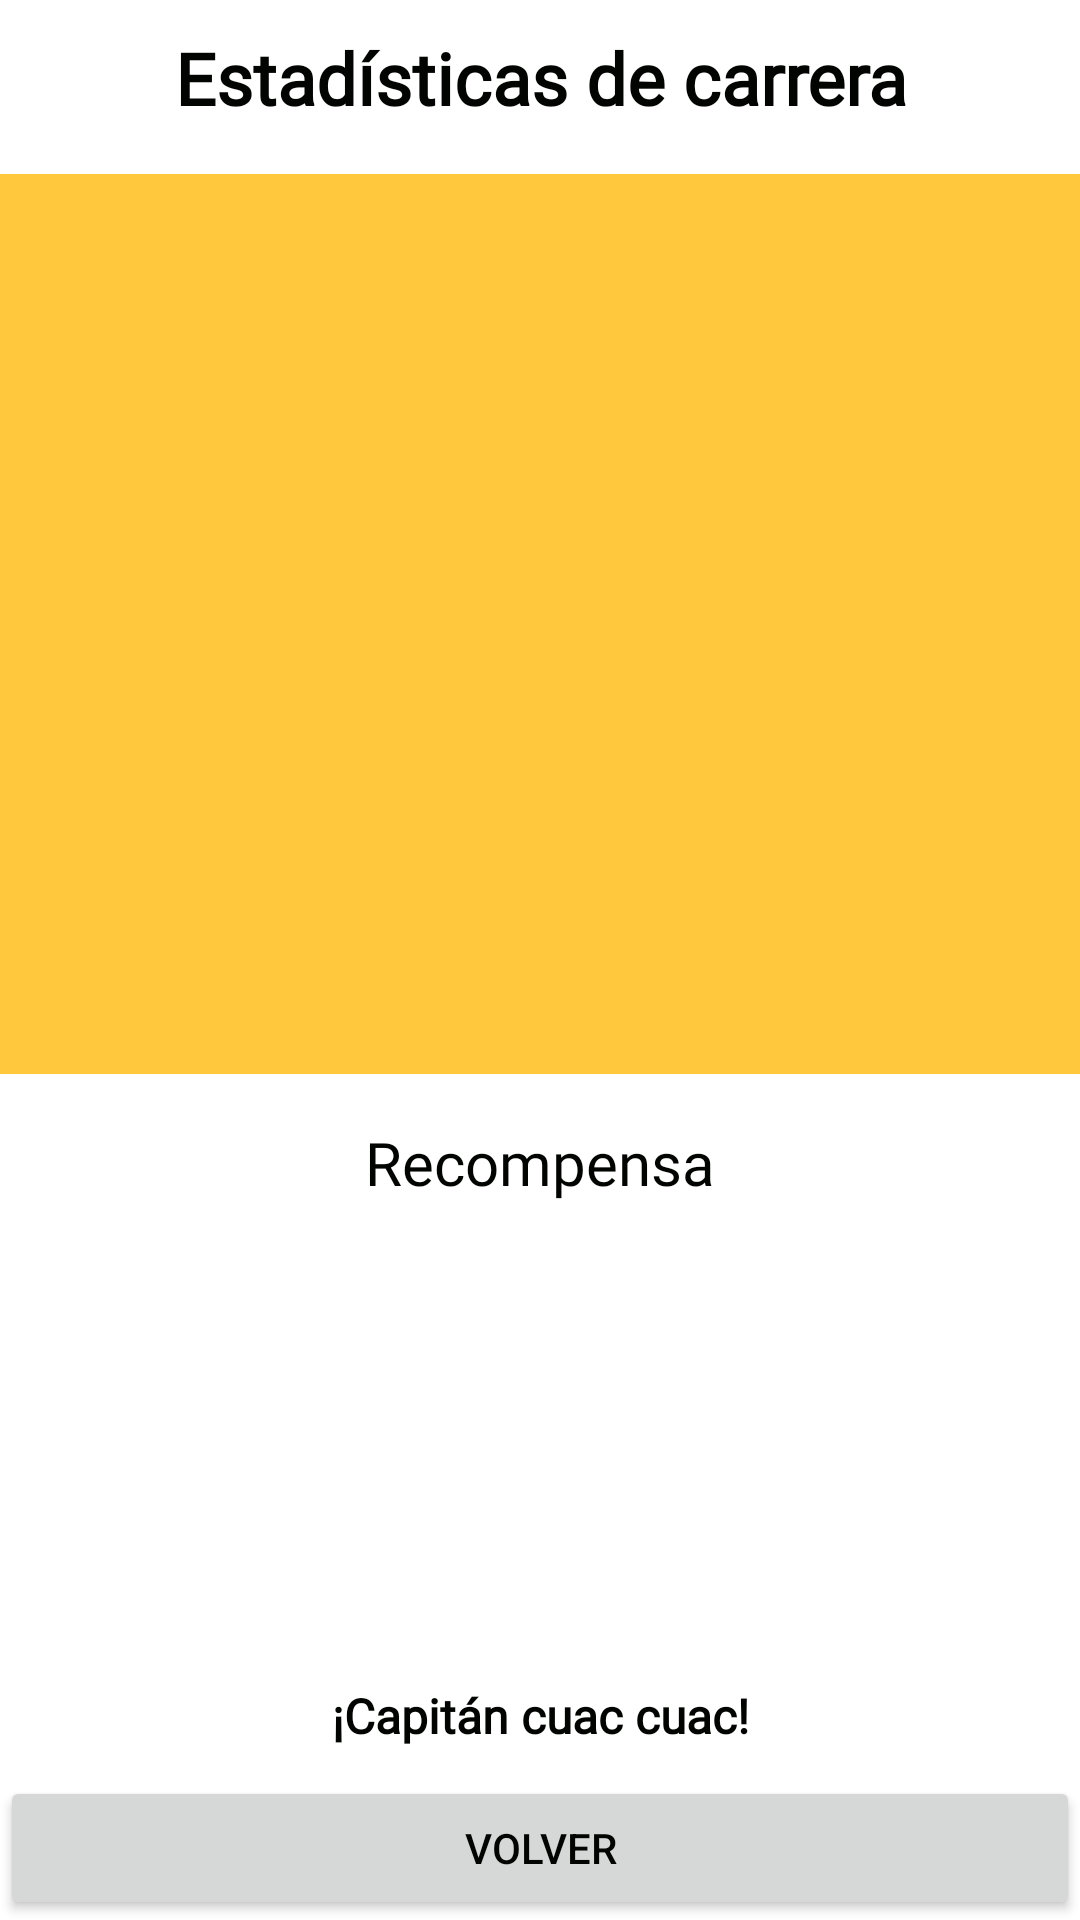

This screen was rendered from an Android layout file. Write that file and the resources it references.
<!-- AndroidManifest.xml: application theme Theme.SeekAndSolve -->
<!-- res/layout/activity_estadisticas_carrera.xml -->
<?xml version="1.0" encoding="utf-8"?>
<androidx.constraintlayout.widget.ConstraintLayout xmlns:android="http://schemas.android.com/apk/res/android"
    xmlns:app="http://schemas.android.com/apk/res-auto"
    xmlns:tools="http://schemas.android.com/tools"
    android:id="@+id/main"
    android:layout_width="match_parent"
    android:layout_height="match_parent"
    tools:context=".Logica.EstadisticasCarreraActivity"
    android:layout_margin="16dp">

    <LinearLayout
        android:id="@+id/linearLayout"
        android:layout_width="match_parent"
        android:layout_height="wrap_content"
        android:gravity="center"
        android:orientation="vertical"
        app:layout_constraintBottom_toTopOf="@+id/volver"
        app:layout_constraintTop_toTopOf="parent">

        <TextView
            style="@style/TitleStyle"
            android:layout_width="wrap_content"
            android:layout_height="wrap_content"
            android:text="@string/estadisticas_de_carrera"/>

        <LinearLayout
            android:layout_width="match_parent"
            android:layout_height="300dp"
            android:background="@color/primaryColor"
            android:gravity="center"
            android:layout_marginTop="16dp">
            
            <ListView
                android:id="@+id/listaEstadisticas"
                android:layout_width="match_parent"
                android:layout_height="wrap_content" />

        </LinearLayout>

        <TextView
            android:id="@+id/subtituloRecompensa"
            style="@style/SubtitleStyle"
            android:layout_width="wrap_content"
            android:layout_height="wrap_content"
            android:text="Recompensa"
            android:layout_marginTop="16dp" />

        <ImageView
            android:id="@+id/imagenRecompensa"
            android:layout_width="128dp"
            android:layout_height="128dp"
            android:layout_marginTop="16dp"
            tools:srcCompat="@tools:sample/avatars" />

        <TextView
            android:id="@+id/descripcionRecompensa"
            android:layout_width="match_parent"
            android:layout_height="wrap_content"
            android:text="¡Capitán cuac cuac!"
            style="@style/NormalTextStyle"
            android:gravity="center"
            android:textStyle="bold"
            android:layout_marginTop="16dp"/>

    </LinearLayout>

    <Button
        android:id="@+id/volver"
        android:layout_width="match_parent"
        android:layout_height="wrap_content"
        android:text="@string/volver"
        app:layout_constraintBottom_toBottomOf="parent" />

</androidx.constraintlayout.widget.ConstraintLayout>
<!-- resources referenced by this layout -->
<resources>
  <color name="primaryColor">#FFC83D</color>
  <string name="estadisticas_de_carrera">Estadísticas de carrera</string>
  <string name="volver">Volver</string>
  <style name="NormalTextStyle">
          <item name="android:fontFamily">@font/lexend_font</item>
          <item name="android:textSize">16sp</item>
      </style>
  <style name="SubtitleStyle">
          <item name="android:fontFamily">@font/lexend_font</item>
          <item name="android:textSize">20sp</item>
      </style>
  <style name="TitleStyle">
          <item name="android:fontFamily">@font/lexend_font</item>
          <item name="android:textSize">24sp</item>
          <item name="android:textStyle">bold</item>
          <item name="android:gravity">center</item>
      </style>
  <style name="Theme.SeekAndSolve" parent="Base.Theme.SeekAndSolve" />
  <style name="Base.Theme.SeekAndSolve" parent="Theme.Material3.DayNight.NoActionBar">
          
          <item name="colorPrimary">@color/primaryColor</item> 
          <item name="colorPrimaryVariant">@color/primaryColor</item> 
          <item name="colorOnPrimary">@color/white</item> 
  
          
          <item name="colorSecondary">@color/secondaryColor</item> 
          <item name="colorOnSecondary">@color/white</item> 
  
          
          <item name="colorTertiary">@color/tertiaryColor</item> 
          <item name="colorError">@color/dangerColor</item> 
  
          
          <item name="android:colorBackground">@color/white</item> 
  
          
  
          <item name="android:statusBarColor">@color/primaryColor</item>
  
          
          <item name="android:textColor">@color/tertiaryColor</item>
      </style>
  <color name="white">#FFFFFF</color>
  <color name="secondaryColor">#3D73FF</color>
  <color name="tertiaryColor">#010400</color>
  <color name="dangerColor">#DE3B40</color>
</resources>
